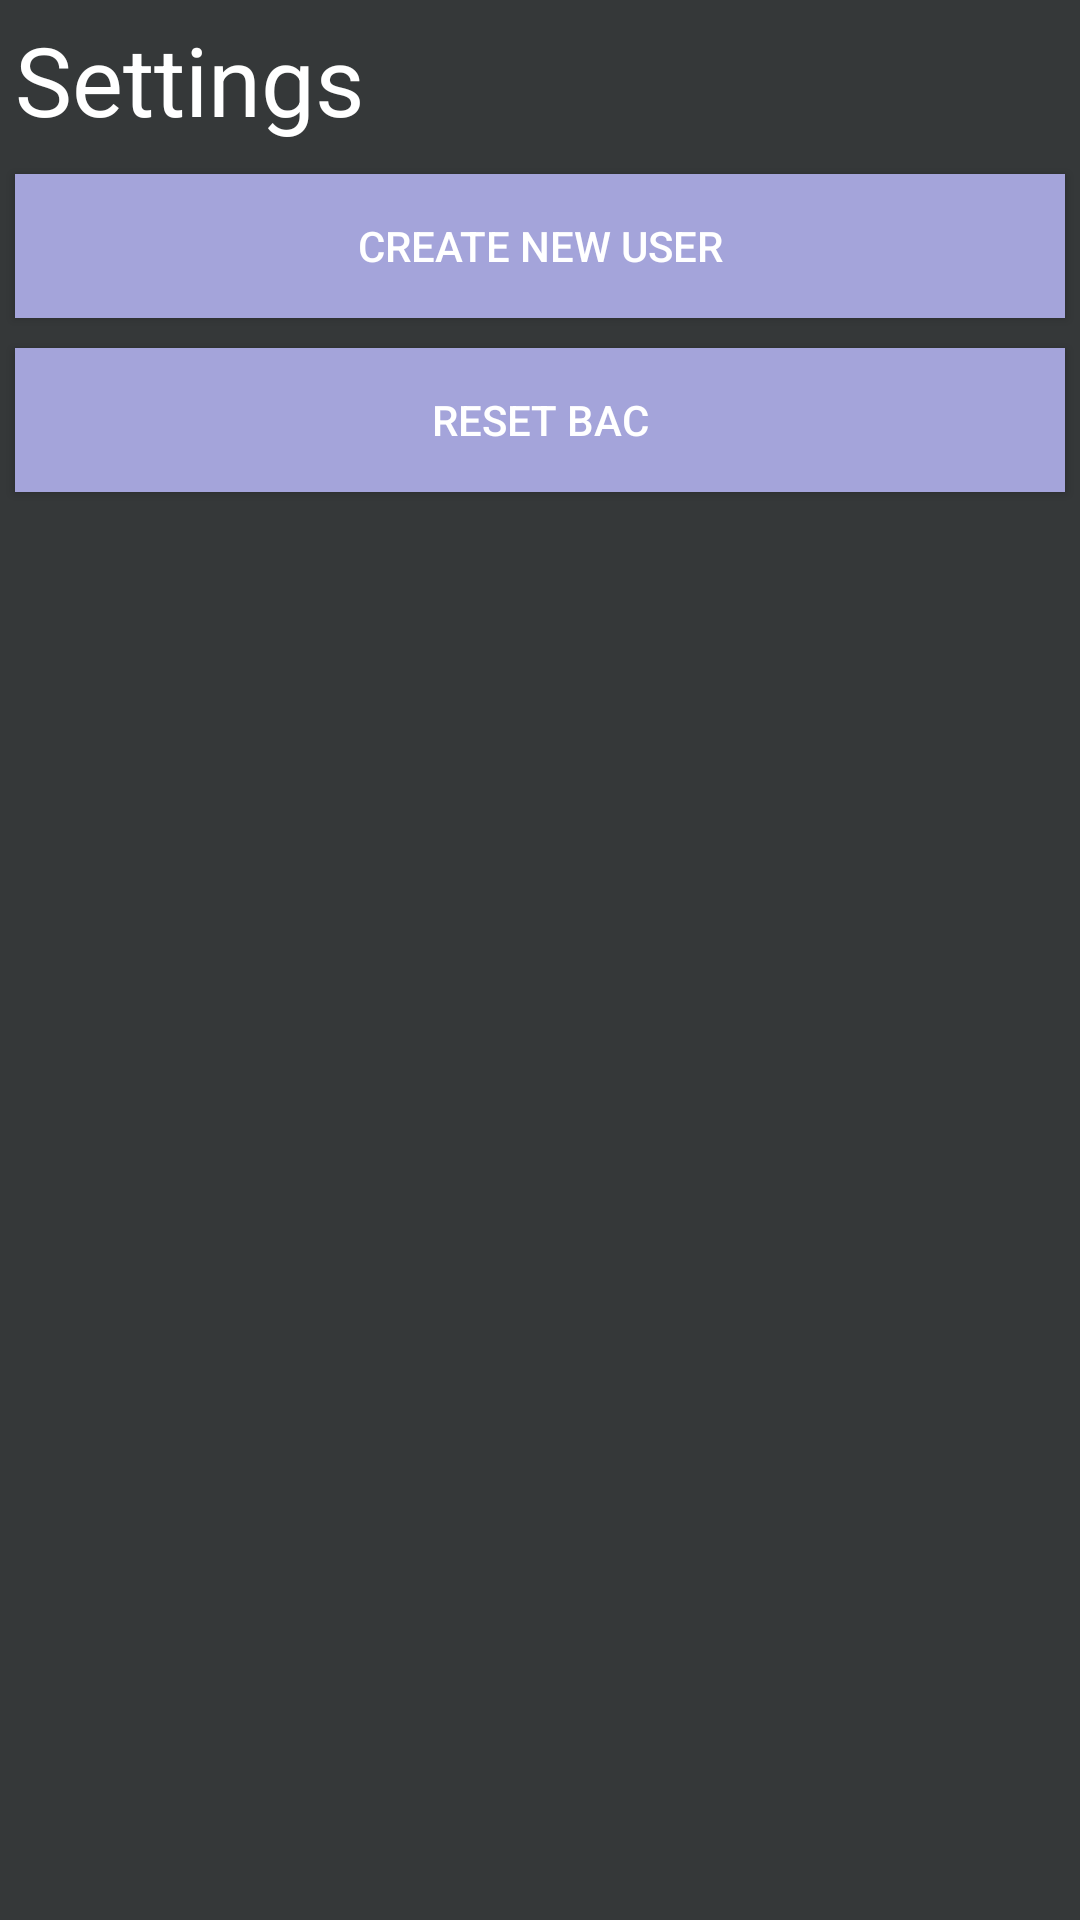

Produce the Android XML layout that renders to this screen, including the resource entries it uses.
<!-- AndroidManifest.xml: application theme MainTheme -->
<!-- res/layout/fragment_settings.xml -->
<?xml version="1.0" encoding="utf-8"?>
<LinearLayout xmlns:android="http://schemas.android.com/apk/res/android"
              xmlns:tools="http://schemas.android.com/tools"
              android:layout_width="match_parent"
              android:layout_height="match_parent"
              android:orientation="vertical"
              tools:context=".SettingsFragment">

    <TextView
            android:layout_width="match_parent"
            android:layout_height="wrap_content"
            android:layout_margin="5dp"
            android:textSize="32sp"
            android:text="Settings"/>

    

    <Button
            android:id="@+id/new_user_button"
            android:layout_width="match_parent"
            android:layout_height="wrap_content"
            android:layout_margin="5dp"
            android:background="@color/primaryFocus"
            android:text="Create New User" />

    <Button android:id="@+id/reset_bac_button"
            android:layout_width="match_parent"
            android:layout_height="wrap_content"
            android:layout_margin="5dp"
            android:background="@color/primaryFocus"
            android:text="Reset BAC" />

    

</LinearLayout>
<!-- resources referenced by this layout -->
<resources>
  <color name="primaryFocus">#a4a4da</color>
  <style name="MainTheme" parent="Theme.AppCompat.Light.NoActionBar">
          <item name="android:background">#353839</item>
          <item name="android:textColor">#FFFFFF</item>
      </style>
</resources>
